Run: headless pygame with SDL's dummy video driver; simulated clock (each Clock.tick advances the game by its frame time, no real sleeping); random seed 0; keys injected as events and as key.get_pressed() state; no mouse input.
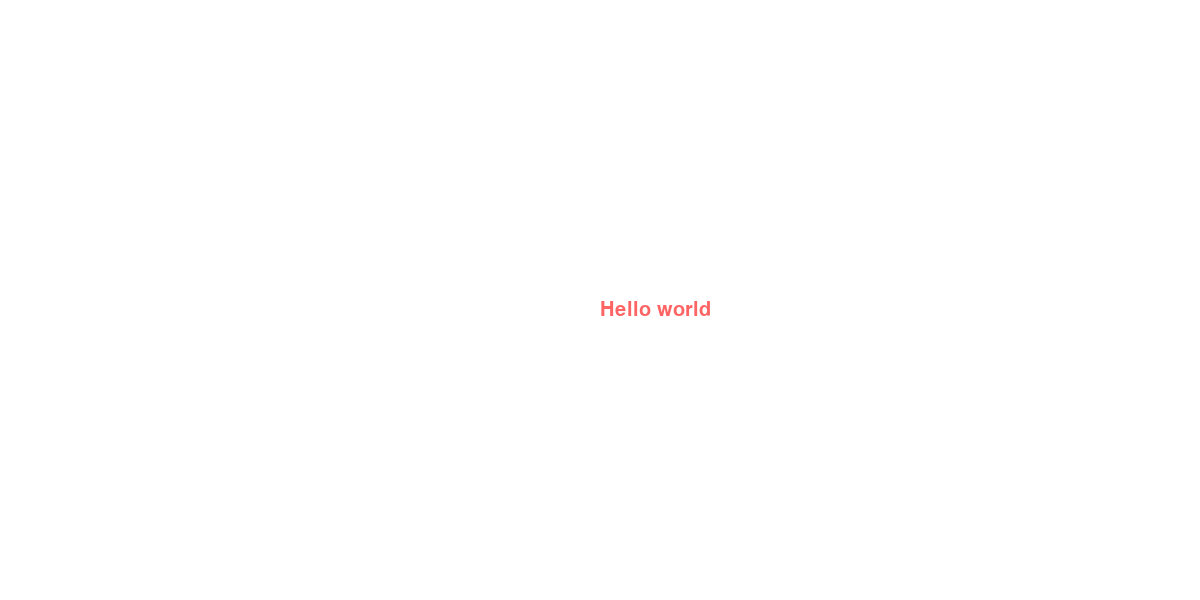
Frame 1 of 4 · flips 1–60 · no input
Frame 2 of 4 · flips 61–180 · tapped SPACE, RETURN · held RIGHT (→), D · screen unchanged from frame 1, image omitted
Frame 3 of 4 · flips 181–300 · held DOWN (↓), S · screen unchanged from frame 2, image omitted
Frame 4 of 4 · flips 301–420 · held LEFT (←), A, UP (↑), W · screen unchanged from frame 3, image omitted

The pygame program that drew these frames:

import pygame 
pygame.init() 
screen = pygame.display.set_mode((1200,600)) 
myfont = pygame.font.SysFont(None, 30) 
mytext = myfont.render('Hello world', 1, (255, 100, 100)) 
running = True
while running: 
  for event in pygame.event.get(): 
    if event.type==pygame.QUIT: 
      running=False

  screen.fill((255, 255, 255)) 
  screen.blit(mytext, (600, 300)) 
  pygame.display.flip()

pygame.quit()
